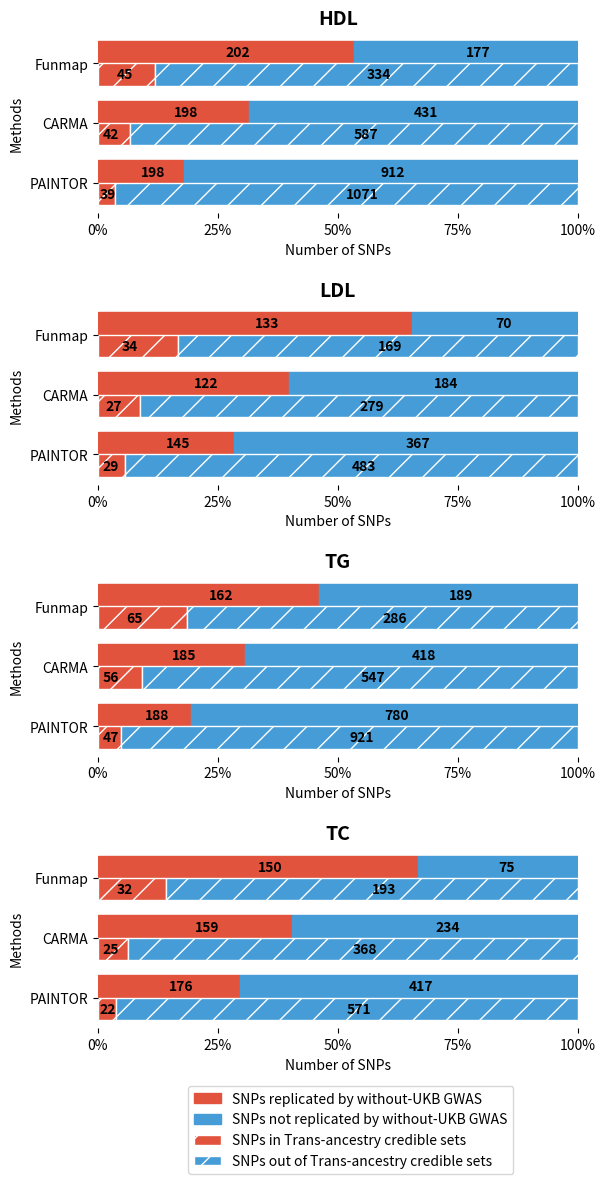

Write Python code to recreate this figure.
import numpy as np
import matplotlib.pyplot as plt


labels = ['Funmap', 'CARMA', 'PAINTOR']

"""
The following values are from newGWAS_merge.py and predset_merge.py.
"""
data_HDL = np.array([[202, 198, 198],
                     [177, 431, 912]])

data_LDL = np.array([[133, 122, 145],
                     [70, 184, 367]])

data_TG = np.array([[162, 185, 188],
                    [189, 418, 780]])

data_TC = np.array([[150, 159, 176],
                    [75, 234, 417]])

set_HDL = np.array([[45, 42, 39],
                    [334, 587, 1071]])

set_LDL = np.array([[34, 27, 29],
                    [169, 279, 483]])

set_TG = np.array([[65, 56, 47],
                   [286, 547, 921]])

set_TC = np.array([[32, 25, 22],
                   [193, 368, 571]])

percentages_HDL = 100 * data_HDL / data_HDL.sum(axis=0)
percentages_LDL = 100 * data_LDL / data_LDL.sum(axis=0)
percentages_TG = 100 * data_TG / data_TG.sum(axis=0)
percentages_TC = 100 * data_TC / data_TC.sum(axis=0)

perset_HDL = 100 * set_HDL / set_HDL.sum(axis=0)
perset_LDL = 100 * set_LDL / set_LDL.sum(axis=0)
perset_TG = 100 * set_TG / set_TG.sum(axis=0)
perset_TC = 100 * set_TC / set_TC.sum(axis=0)


plt.figure(figsize=(6, 12))
plt.subplot(411)
plt.barh([0, 0.8, 1.6], percentages_HDL[0], left=np.array([0, 0, 0]), color='#E2533D', edgecolor='#E2533D', height=0.3, label='SNPs replicated by without-UKB GWAS')
plt.barh([0, 0.8, 1.6], percentages_HDL[1], left=percentages_HDL[0], color='#459CD7', edgecolor='#459CD7', height=0.3, label='SNPs not replicated by without-UKB GWAS')
plt.barh([0.3, 1.1, 1.9], perset_HDL[0], left=np.array([0, 0, 0]), color='#E2533D', edgecolor='white', height=0.3, label='SNPs in Trans-ancestry credible sets', hatch='/')
plt.barh([0.3, 1.1, 1.9], perset_HDL[1], left=perset_HDL[0], color='#459CD7', edgecolor='white', height=0.3, label='SNPs out of Trans-ancestry credible sets', hatch='/')
plt.text(percentages_HDL[0, 0] / 2, 0, str(data_HDL[0, 0]), va='center', fontweight='bold')
plt.text(percentages_HDL[0, 0] + percentages_HDL[1, 0] / 2, 0, str(data_HDL[1, 0]), va='center', fontweight='bold')
plt.text(percentages_HDL[0, 1] / 2, 0.8, str(data_HDL[0, 1]), va='center', fontweight='bold')
plt.text(percentages_HDL[0, 1] + percentages_HDL[1, 1] / 2, 0.8, str(data_HDL[1, 1]), va='center', fontweight='bold')
plt.text(percentages_HDL[0, 2] / 2, 1.6, str(data_HDL[0, 2]), va='center', fontweight='bold')
plt.text(percentages_HDL[0, 2] + percentages_HDL[1, 2] / 2, 1.6, str(data_HDL[1, 2]), va='center', fontweight='bold')
plt.text(4, 0.3, str(set_HDL[0, 0]), va='center', fontweight='bold')
plt.text(perset_HDL[0, 0] + perset_HDL[1, 0] / 2, 0.3, str(set_HDL[1, 0]), va='center', fontweight='bold')
plt.text(1, 1.1, str(set_HDL[0, 1]), va='center', fontweight='bold')
plt.text(perset_HDL[0, 1] + perset_HDL[1, 1] / 2, 1.1, str(set_HDL[1, 1]), va='center', fontweight='bold')
plt.text(0.4, 1.9, str(set_HDL[0, 2]), va='center', fontweight='bold')
plt.text(perset_HDL[0, 2] + perset_HDL[1, 2] / 2, 1.9, str(set_HDL[1, 2]), va='center', fontweight='bold')
plt.yticks([0.15, 0.95, 1.75], ['Funmap', 'CARMA', 'PAINTOR'])
plt.xlabel('Number of SNPs')
plt.ylabel('Methods')
plt.title('HDL', fontsize=14, fontweight="bold")
plt.gca().invert_yaxis()
plt.xlim(0, 100)
plt.xticks([0, 25, 50, 75, 100], ['0%', '25%', '50%', '75%', '100%'])
plt.gca().spines['right'].set_visible(False)
plt.gca().spines['top'].set_visible(False)
plt.gca().spines['left'].set_visible(False)
plt.gca().spines['bottom'].set_visible(False)

plt.subplot(412)
plt.barh([0, 0.8, 1.6], percentages_LDL[0], left=np.array([0, 0, 0]), color='#E2533D', edgecolor='#E2533D', height=0.3, label='SNPs replicated by without-UKB GWAS')
plt.barh([0, 0.8, 1.6], percentages_LDL[1], left=percentages_LDL[0], color='#459CD7', edgecolor='#459CD7', height=0.3, label='SNPs not replicated by without-UKB GWAS')
plt.barh([0.3, 1.1, 1.9], perset_LDL[0], left=np.array([0, 0, 0]), color='#E2533D', edgecolor='white', height=0.3, label='SNPs in Trans-ancestry credible sets', hatch='/')
plt.barh([0.3, 1.1, 1.9], perset_LDL[1], left=perset_LDL[0], color='#459CD7', edgecolor='white', height=0.3, label='SNPs out of Trans-ancestry credible sets', hatch='/')
plt.text(percentages_LDL[0, 0] / 2, 0, str(data_LDL[0, 0]), va='center', fontweight='bold')
plt.text(percentages_LDL[0, 0] + percentages_LDL[1, 0] / 2, 0, str(data_LDL[1, 0]), va='center', fontweight='bold')
plt.text(percentages_LDL[0, 1] / 2, 0.8, str(data_LDL[0, 1]), va='center', fontweight='bold')
plt.text(percentages_LDL[0, 1] + percentages_LDL[1, 1] / 2, 0.8, str(data_LDL[1, 1]), va='center', fontweight='bold')
plt.text(percentages_LDL[0, 2] / 2, 1.6, str(data_LDL[0, 2]), va='center', fontweight='bold')
plt.text(percentages_LDL[0, 2] + percentages_LDL[1, 2] / 2, 1.6, str(data_LDL[1, 2]), va='center', fontweight='bold')
plt.text(5, 0.3, str(set_LDL[0, 0]), va='center', fontweight='bold')
plt.text(perset_LDL[0, 0] + perset_LDL[1, 0] / 2, 0.3, str(set_LDL[1, 0]), va='center', fontweight='bold')
plt.text(1.5, 1.1, str(set_LDL[0, 1]), va='center', fontweight='bold')
plt.text(perset_LDL[0, 1] + perset_LDL[1, 1] / 2, 1.1, str(set_LDL[1, 1]), va='center', fontweight='bold')
plt.text(1, 1.9, str(set_LDL[0, 2]), va='center', fontweight='bold')
plt.text(perset_LDL[0, 2] + perset_LDL[1, 2] / 2, 1.9, str(set_LDL[1, 2]), va='center', fontweight='bold')
plt.yticks([0.15, 0.95, 1.75], ['Funmap', 'CARMA', 'PAINTOR'])
plt.xlabel('Number of SNPs')
plt.ylabel('Methods')
plt.title('LDL', fontsize=14, fontweight="bold")
plt.gca().invert_yaxis()
plt.xlim(0, 100)
plt.xticks([0, 25, 50, 75, 100], ['0%', '25%', '50%', '75%', '100%'])
plt.gca().spines['right'].set_visible(False)
plt.gca().spines['top'].set_visible(False)
plt.gca().spines['left'].set_visible(False)
plt.gca().spines['bottom'].set_visible(False)

plt.subplot(413)
plt.barh([0, 0.8, 1.6], percentages_TG[0], left=np.array([0, 0, 0]), color='#E2533D', edgecolor='#E2533D', height=0.3, label='P-value$<5\\times10^{-8}$ in replication GWAS')
plt.barh([0, 0.8, 1.6], percentages_TG[1], left=percentages_TG[0], color='#459CD7', edgecolor='#459CD7', height=0.3, label='P-value$>5\\times10^{-8}$ in replication GWAS')
plt.barh([0.3, 1.1, 1.9], perset_TG[0], left=np.array([0, 0, 0]), color='#E2533D', edgecolor='white', height=0.3, label='SNPs in Trans-ancestry credible sets', hatch='/')
plt.barh([0.3, 1.1, 1.9], perset_TG[1], left=perset_TG[0], color='#459CD7', edgecolor='white', height=0.3, label='SNPs out of Trans-ancestry credible sets', hatch='/')
plt.text(percentages_TG[0, 0] / 2, 0, str(data_TG[0, 0]), va='center', fontweight='bold')
plt.text(percentages_TG[0, 0] + percentages_TG[1, 0] / 2, 0, str(data_TG[1, 0]), va='center', fontweight='bold')
plt.text(percentages_TG[0, 1] / 2, 0.8, str(data_TG[0, 1]), va='center', fontweight='bold')
plt.text(percentages_TG[0, 1] + percentages_TG[1, 1] / 2, 0.8, str(data_TG[1, 1]), va='center', fontweight='bold')
plt.text(percentages_TG[0, 2] / 2, 1.6, str(data_TG[0, 2]), va='center', fontweight='bold')
plt.text(percentages_TG[0, 2] + percentages_TG[1, 2] / 2, 1.6, str(data_TG[1, 2]), va='center', fontweight='bold')
plt.text(6, 0.3, str(set_TG[0, 0]), va='center', fontweight='bold')
plt.text(perset_TG[0, 0] + perset_TG[1, 0] / 2, 0.3, str(set_TG[1, 0]), va='center', fontweight='bold')
plt.text(1, 1.1, str(set_TG[0, 1]), va='center', fontweight='bold')
plt.text(perset_TG[0, 1] + perset_TG[1, 1] / 2, 1.1, str(set_TG[1, 1]), va='center', fontweight='bold')
plt.text(1, 1.9, str(set_TG[0, 2]), va='center', fontweight='bold')
plt.text(perset_TG[0, 2] + perset_TG[1, 2] / 2, 1.9, str(set_TG[1, 2]), va='center', fontweight='bold')
plt.yticks([0.15, 0.95, 1.75], ['Funmap', 'CARMA', 'PAINTOR'])
plt.xlabel('Number of SNPs')
plt.ylabel('Methods')
plt.title('TG', fontsize=14, fontweight="bold")
plt.gca().invert_yaxis()
plt.xlim(0, 100)
plt.xticks([0, 25, 50, 75, 100], ['0%', '25%', '50%', '75%', '100%'])
plt.gca().spines['right'].set_visible(False)
plt.gca().spines['top'].set_visible(False)
plt.gca().spines['left'].set_visible(False)
plt.gca().spines['bottom'].set_visible(False)

plt.subplot(414)
plt.barh([0, 0.8, 1.6], percentages_TC[0], left=np.array([0, 0, 0]), color='#E2533D', edgecolor='#E2533D', height=0.3, label='SNPs replicated by without-UKB GWAS')
plt.barh([0, 0.8, 1.6], percentages_TC[1], left=percentages_TC[0], color='#459CD7', edgecolor='#459CD7', height=0.3, label='SNPs not replicated by without-UKB GWAS')
plt.barh([0.3, 1.1, 1.9], perset_TC[0], left=np.array([0, 0, 0]), color='#E2533D', edgecolor='white', height=0.3, label='SNPs in Trans-ancestry credible sets', hatch='/')
plt.barh([0.3, 1.1, 1.9], perset_TC[1], left=perset_TC[0], color='#459CD7', edgecolor='white', height=0.3, label='SNPs out of Trans-ancestry credible sets', hatch='/')
plt.text(percentages_TC[0, 0] / 2, 0, str(data_TC[0, 0]), va='center', fontweight='bold')
plt.text(percentages_TC[0, 0] + percentages_TC[1, 0] / 2, 0, str(data_TC[1, 0]), va='center', fontweight='bold')
plt.text(percentages_TC[0, 1] / 2, 0.8, str(data_TC[0, 1]), va='center', fontweight='bold')
plt.text(percentages_TC[0, 1] + percentages_TC[1, 1] / 2, 0.8, str(data_TC[1, 1]), va='center', fontweight='bold')
plt.text(percentages_TC[0, 2] / 2, 1.6, str(data_TC[0, 2]), va='center', fontweight='bold')
plt.text(percentages_TC[0, 2] + percentages_TC[1, 2] / 2, 1.6, str(data_TC[1, 2]), va='center', fontweight='bold')
plt.text(4, 0.3, str(set_TC[0, 0]), va='center', fontweight='bold')
plt.text(perset_TC[0, 0] + perset_TC[1, 0] / 2, 0.3, str(set_TC[1, 0]), va='center', fontweight='bold')
plt.text(1, 1.1, str(set_TC[0, 1]), va='center', fontweight='bold')
plt.text(perset_TC[0, 1] + perset_TC[1, 1] / 2, 1.1, str(set_TC[1, 1]), va='center', fontweight='bold')
plt.text(0.4, 1.9, str(set_TC[0, 2]), va='center', fontweight='bold')
plt.text(perset_TC[0, 2] + perset_TC[1, 2] / 2, 1.9, str(set_TC[1, 2]), va='center', fontweight='bold')
plt.xlabel('Number of SNPs')
plt.yticks([0.15, 0.95, 1.75], ['Funmap', 'CARMA', 'PAINTOR'])
plt.ylabel('Methods')
plt.title('TC', fontsize=14, fontweight="bold")
plt.gca().invert_yaxis()
plt.xlim(0, 100)
plt.xticks([0, 25, 50, 75, 100], ['0%', '25%', '50%', '75%', '100%'])
plt.gca().spines['right'].set_visible(False)
plt.gca().spines['top'].set_visible(False)
plt.gca().spines['left'].set_visible(False)
plt.gca().spines['bottom'].set_visible(False)
plt.legend(bbox_to_anchor=(0.88, -0.28), ncol=1)

plt.subplots_adjust(left=0.16, right=0.96, bottom=0.13, top=0.96, wspace=0.10, hspace=0.5)
plt.savefig('5.pdf')
# plt.show()
